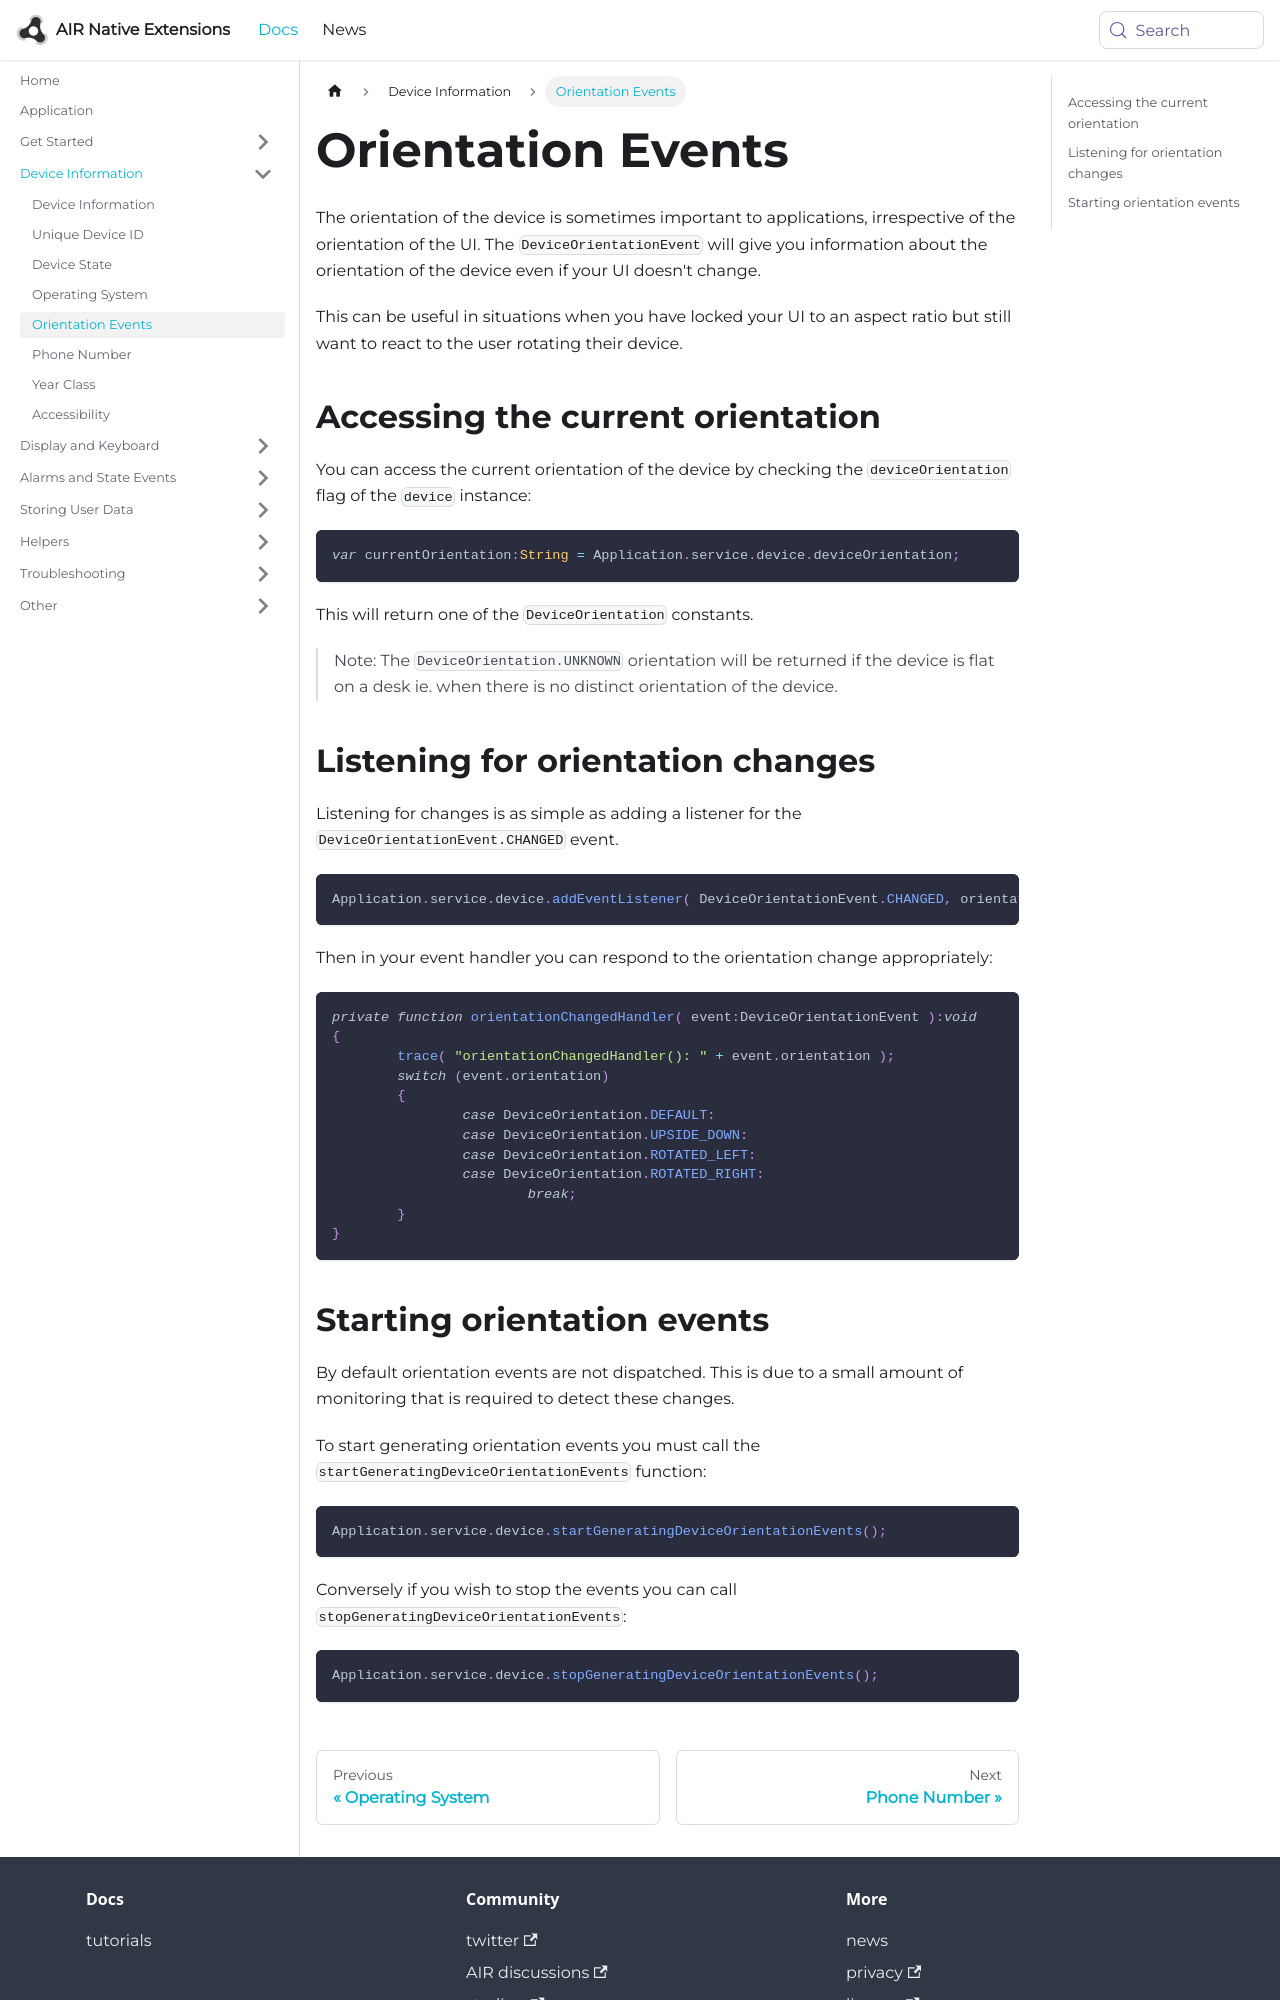

repository: airnativeextensions/nativeextensions-documentation · page: docs/application/device-information/orientation-events/index.html · generator: docusaurus

---
title: Orientation Events
sidebar_label: Orientation Events
---

The orientation of the device is sometimes important to applications, irrespective of the orientation of the UI. The `DeviceOrientationEvent` will give you information about the orientation of the device even if your UI doesn't change. 

This can be useful in situations when you have locked your UI to an aspect ratio but still want to react to the user rotating their device. 


## Accessing the current orientation

You can access the current orientation of the device by checking the `deviceOrientation` flag of the `device` instance:

```actionscript
var currentOrientation:String = Application.service.device.deviceOrientation;
```

This will return one of the `DeviceOrientation` constants.

>
> Note: The `DeviceOrientation.UNKNOWN` orientation will be returned if the device is flat on a desk ie. when there is no distinct orientation of the device.
>


## Listening for orientation changes

Listening for changes is as simple as adding a listener for the `DeviceOrientationEvent.CHANGED` event.


```actionscript
Application.service.device.addEventListener( DeviceOrientationEvent.CHANGED, orientationChangedHandler );
```

Then in your event handler you can respond to the orientation change appropriately:

```actionscript
private function orientationChangedHandler( event:DeviceOrientationEvent ):void
{
	trace( "orientationChangedHandler(): " + event.orientation );
	switch (event.orientation)
	{
		case DeviceOrientation.DEFAULT:
		case DeviceOrientation.UPSIDE_DOWN:
		case DeviceOrientation.ROTATED_LEFT:
		case DeviceOrientation.ROTATED_RIGHT:
			break;
	}
}
```
